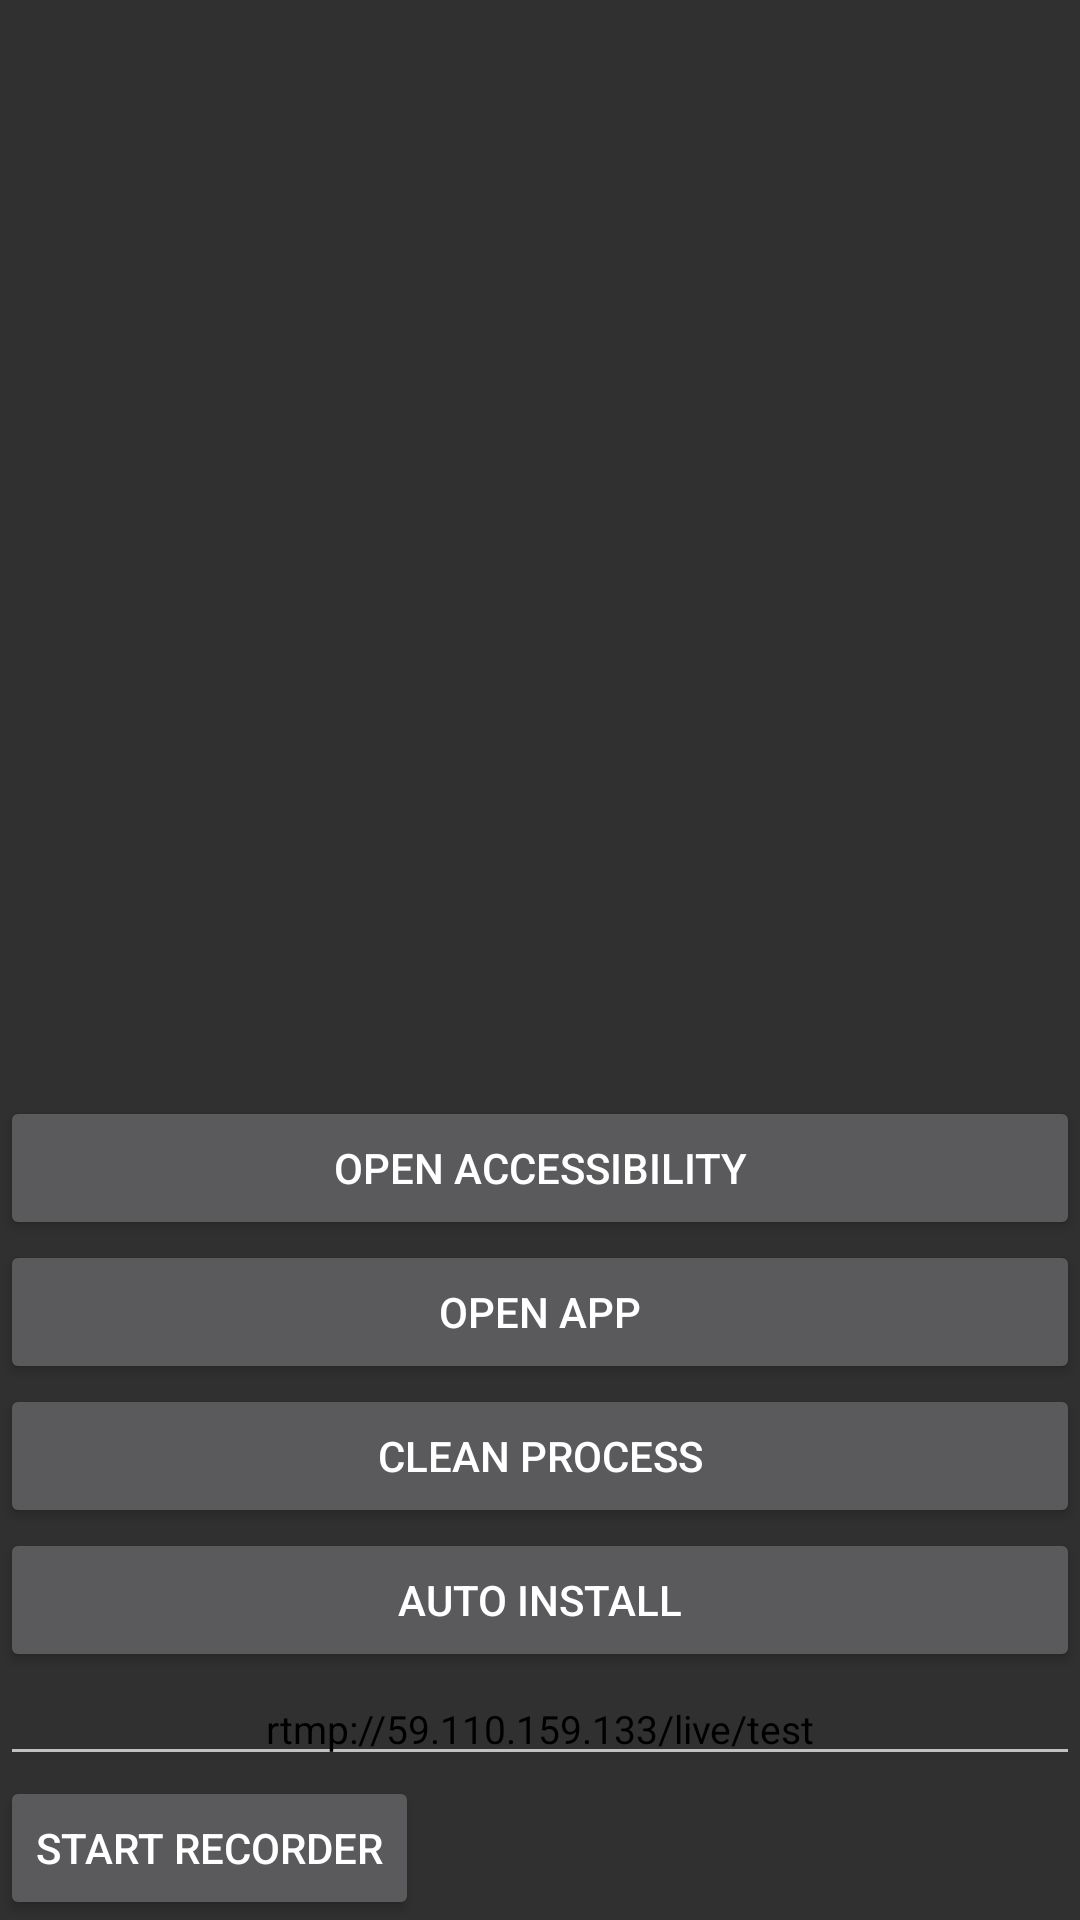

Android layout source for this screen:
<!-- AndroidManifest.xml: activity theme Base.Theme.AppCompat -->
<!-- res/layout/activity_main.xml -->
<?xml version="1.0" encoding="utf-8"?>
<LinearLayout
    xmlns:android="http://schemas.android.com/apk/res/android"
    xmlns:tools="http://schemas.android.com/tools"
    android:id="@+id/activity_main"
    android:layout_width="match_parent"
    android:layout_height="match_parent"
    android:orientation="vertical"
    tools:context="com.deeplearning.MainActivity">
    <FrameLayout
        android:id="@+id/container"
        android:layout_width="match_parent"
        android:layout_height="0dp"
        android:layout_weight="1">

    </FrameLayout>

    <Button
        android:layout_width="match_parent"
        android:layout_height="wrap_content"
        android:onClick="goAccess"
        android:text="Open Accessibility"/>

    <Button
        android:layout_width="match_parent"
        android:layout_height="wrap_content"
        android:onClick="goApp"
        android:text="Open App"/>

    <Button
        android:layout_width="match_parent"
        android:layout_height="wrap_content"
        android:onClick="cleanProcess"
        android:text="Clean Process"/>

    <Button
        android:layout_width="match_parent"
        android:layout_height="wrap_content"
        android:onClick="autoInstall"
        android:text="Auto Install"/>
    <EditText
        android:id="@+id/et_rtmp_address"
        android:layout_width="match_parent"
        android:layout_height="wrap_content"
        android:gravity="center"
        android:hint="your rtmp address"
        android:textColor="#000000"
        android:text="rtmp://59.110.159.133/live/test"
        android:textSize="13sp" />

    <Button
        android:id="@+id/button"
        android:layout_width="wrap_content"
        android:layout_height="wrap_content"
        android:text="Start Recorder" />

</LinearLayout>
<!-- resources referenced by this layout -->
<resources>

</resources>
